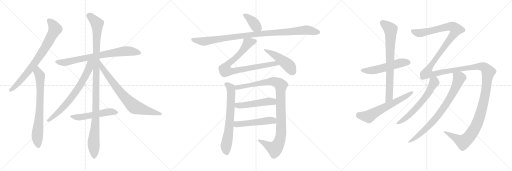
t = 0.00 s
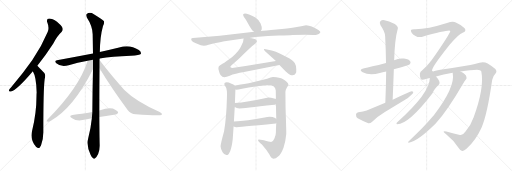
t = 3.65 s
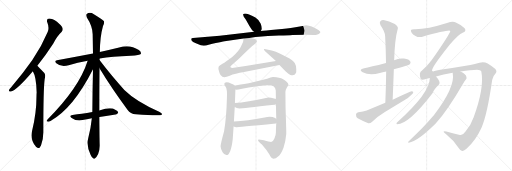
t = 7.29 s
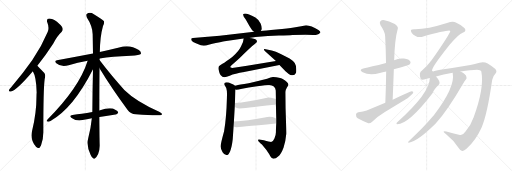
t = 10.93 s
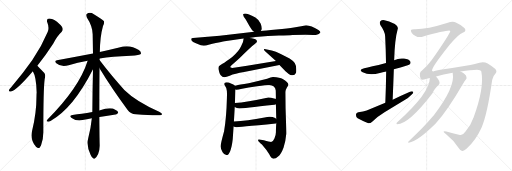
t = 14.58 s
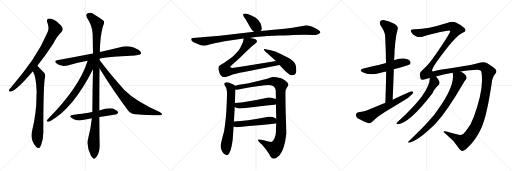
t = 18.22 s

The animated SVG that drew these frames (rendered in a browser with its animation timeline set to each time). Animation: 21 CSS @keyframes rules; one cycle of 18.22 s.

<svg version="1.1" viewBox="0 0 3072 1024" xmlns="http://www.w3.org/2000/svg">
  <g stroke="lightgray" stroke-dasharray="1,1" stroke-width="1" transform="scale(4, 4)">
    <line x1="0" y1="0" x2="256" y2="256"></line>
    <line x1="256" y1="0" x2="0" y2="256"></line>
    <line x1="128" y1="0" x2="128" y2="256"></line>
    <line x1="0" y1="128" x2="256" y2="128"></line>
    <line x1="256" y1="0" x2="512" y2="256"></line>
    <line x1="512" y1="0" x2="256" y2="256"></line>
    <line x1="384" y1="0" x2="384" y2="256"></line>
    <line x1="256" y1="128" x2="512" y2="128"></line>
    <line x1="512" y1="0" x2="768" y2="256"></line>
    <line x1="768" y1="0" x2="512" y2="256"></line>
    <line x1="640" y1="0" x2="640" y2="256"></line>
    <line x1="512" y1="128" x2="768" y2="128"></line>
  </g>
<g transform="scale(1, -1) translate(0, -850)">
   <style type="text/css">
    @keyframes keyframes0 {
      from {
       stroke: black;
       stroke-dashoffset: 773;
       stroke-width: 128;
       }
       72% {
       animation-timing-function: step-end;
       stroke: black;
       stroke-dashoffset: 0;
       stroke-width: 128;
       }
       to {
       stroke: black;
       stroke-width: 1024;
       }
       }
       #make-me-a-hanzi-animation-0 {
         animation: keyframes0 0.879069s both;
         animation-delay: 0.000000s;
         animation-timing-function: linear;
       }
    @keyframes keyframes1 {
      from {
       stroke: black;
       stroke-dashoffset: 732;
       stroke-width: 128;
       }
       70% {
       animation-timing-function: step-end;
       stroke: black;
       stroke-dashoffset: 0;
       stroke-width: 128;
       }
       to {
       stroke: black;
       stroke-width: 1024;
       }
       }
       #make-me-a-hanzi-animation-1 {
         animation: keyframes1 0.845703s both;
         animation-delay: 0.879069s;
         animation-timing-function: linear;
       }
    @keyframes keyframes2 {
      from {
       stroke: black;
       stroke-dashoffset: 762;
       stroke-width: 128;
       }
       71% {
       animation-timing-function: step-end;
       stroke: black;
       stroke-dashoffset: 0;
       stroke-width: 128;
       }
       to {
       stroke: black;
       stroke-width: 1024;
       }
       }
       #make-me-a-hanzi-animation-2 {
         animation: keyframes2 0.870117s both;
         animation-delay: 1.724772s;
         animation-timing-function: linear;
       }
    @keyframes keyframes3 {
      from {
       stroke: black;
       stroke-dashoffset: 1119;
       stroke-width: 128;
       }
       78% {
       animation-timing-function: step-end;
       stroke: black;
       stroke-dashoffset: 0;
       stroke-width: 128;
       }
       to {
       stroke: black;
       stroke-width: 1024;
       }
       }
       #make-me-a-hanzi-animation-3 {
         animation: keyframes3 1.160645s both;
         animation-delay: 2.594889s;
         animation-timing-function: linear;
       }
    @keyframes keyframes4 {
      from {
       stroke: black;
       stroke-dashoffset: 709;
       stroke-width: 128;
       }
       70% {
       animation-timing-function: step-end;
       stroke: black;
       stroke-dashoffset: 0;
       stroke-width: 128;
       }
       to {
       stroke: black;
       stroke-width: 1024;
       }
       }
       #make-me-a-hanzi-animation-4 {
         animation: keyframes4 0.826986s both;
         animation-delay: 3.755534s;
         animation-timing-function: linear;
       }
    @keyframes keyframes5 {
      from {
       stroke: black;
       stroke-dashoffset: 755;
       stroke-width: 128;
       }
       71% {
       animation-timing-function: step-end;
       stroke: black;
       stroke-dashoffset: 0;
       stroke-width: 128;
       }
       to {
       stroke: black;
       stroke-width: 1024;
       }
       }
       #make-me-a-hanzi-animation-5 {
         animation: keyframes5 0.864421s both;
         animation-delay: 4.582520s;
         animation-timing-function: linear;
       }
    @keyframes keyframes6 {
      from {
       stroke: black;
       stroke-dashoffset: 528;
       stroke-width: 128;
       }
       63% {
       animation-timing-function: step-end;
       stroke: black;
       stroke-dashoffset: 0;
       stroke-width: 128;
       }
       to {
       stroke: black;
       stroke-width: 1024;
       }
       }
       #make-me-a-hanzi-animation-6 {
         animation: keyframes6 0.679688s both;
         animation-delay: 5.446941s;
         animation-timing-function: linear;
       }
    @keyframes keyframes7 {
      from {
       stroke: black;
       stroke-dashoffset: 381;
       stroke-width: 128;
       }
       55% {
       animation-timing-function: step-end;
       stroke: black;
       stroke-dashoffset: 0;
       stroke-width: 128;
       }
       to {
       stroke: black;
       stroke-width: 1024;
       }
       }
       #make-me-a-hanzi-animation-7 {
         animation: keyframes7 0.560059s both;
         animation-delay: 6.126629s;
         animation-timing-function: linear;
       }
    @keyframes keyframes8 {
      from {
       stroke: black;
       stroke-dashoffset: 1020;
       stroke-width: 128;
       }
       77% {
       animation-timing-function: step-end;
       stroke: black;
       stroke-dashoffset: 0;
       stroke-width: 128;
       }
       to {
       stroke: black;
       stroke-width: 1024;
       }
       }
       #make-me-a-hanzi-animation-8 {
         animation: keyframes8 1.080078s both;
         animation-delay: 6.686688s;
         animation-timing-function: linear;
       }
    @keyframes keyframes9 {
      from {
       stroke: black;
       stroke-dashoffset: 840;
       stroke-width: 128;
       }
       73% {
       animation-timing-function: step-end;
       stroke: black;
       stroke-dashoffset: 0;
       stroke-width: 128;
       }
       to {
       stroke: black;
       stroke-width: 1024;
       }
       }
       #make-me-a-hanzi-animation-9 {
         animation: keyframes9 0.933594s both;
         animation-delay: 7.766766s;
         animation-timing-function: linear;
       }
    @keyframes keyframes10 {
      from {
       stroke: black;
       stroke-dashoffset: 472;
       stroke-width: 128;
       }
       61% {
       animation-timing-function: step-end;
       stroke: black;
       stroke-dashoffset: 0;
       stroke-width: 128;
       }
       to {
       stroke: black;
       stroke-width: 1024;
       }
       }
       #make-me-a-hanzi-animation-10 {
         animation: keyframes10 0.634115s both;
         animation-delay: 8.700360s;
         animation-timing-function: linear;
       }
    @keyframes keyframes11 {
      from {
       stroke: black;
       stroke-dashoffset: 680;
       stroke-width: 128;
       }
       69% {
       animation-timing-function: step-end;
       stroke: black;
       stroke-dashoffset: 0;
       stroke-width: 128;
       }
       to {
       stroke: black;
       stroke-width: 1024;
       }
       }
       #make-me-a-hanzi-animation-11 {
         animation: keyframes11 0.803385s both;
         animation-delay: 9.334475s;
         animation-timing-function: linear;
       }
    @keyframes keyframes12 {
      from {
       stroke: black;
       stroke-dashoffset: 1032;
       stroke-width: 128;
       }
       77% {
       animation-timing-function: step-end;
       stroke: black;
       stroke-dashoffset: 0;
       stroke-width: 128;
       }
       to {
       stroke: black;
       stroke-width: 1024;
       }
       }
       #make-me-a-hanzi-animation-12 {
         animation: keyframes12 1.089844s both;
         animation-delay: 10.137860s;
         animation-timing-function: linear;
       }
    @keyframes keyframes13 {
      from {
       stroke: black;
       stroke-dashoffset: 503;
       stroke-width: 128;
       }
       62% {
       animation-timing-function: step-end;
       stroke: black;
       stroke-dashoffset: 0;
       stroke-width: 128;
       }
       to {
       stroke: black;
       stroke-width: 1024;
       }
       }
       #make-me-a-hanzi-animation-13 {
         animation: keyframes13 0.659342s both;
         animation-delay: 11.227704s;
         animation-timing-function: linear;
       }
    @keyframes keyframes14 {
      from {
       stroke: black;
       stroke-dashoffset: 501;
       stroke-width: 128;
       }
       62% {
       animation-timing-function: step-end;
       stroke: black;
       stroke-dashoffset: 0;
       stroke-width: 128;
       }
       to {
       stroke: black;
       stroke-width: 1024;
       }
       }
       #make-me-a-hanzi-animation-14 {
         animation: keyframes14 0.657715s both;
         animation-delay: 11.887046s;
         animation-timing-function: linear;
       }
    @keyframes keyframes15 {
      from {
       stroke: black;
       stroke-dashoffset: 537;
       stroke-width: 128;
       }
       64% {
       animation-timing-function: step-end;
       stroke: black;
       stroke-dashoffset: 0;
       stroke-width: 128;
       }
       to {
       stroke: black;
       stroke-width: 1024;
       }
       }
       #make-me-a-hanzi-animation-15 {
         animation: keyframes15 0.687012s both;
         animation-delay: 12.544761s;
         animation-timing-function: linear;
       }
    @keyframes keyframes16 {
      from {
       stroke: black;
       stroke-dashoffset: 757;
       stroke-width: 128;
       }
       71% {
       animation-timing-function: step-end;
       stroke: black;
       stroke-dashoffset: 0;
       stroke-width: 128;
       }
       to {
       stroke: black;
       stroke-width: 1024;
       }
       }
       #make-me-a-hanzi-animation-16 {
         animation: keyframes16 0.866048s both;
         animation-delay: 13.231773s;
         animation-timing-function: linear;
       }
    @keyframes keyframes17 {
      from {
       stroke: black;
       stroke-dashoffset: 616;
       stroke-width: 128;
       }
       67% {
       animation-timing-function: step-end;
       stroke: black;
       stroke-dashoffset: 0;
       stroke-width: 128;
       }
       to {
       stroke: black;
       stroke-width: 1024;
       }
       }
       #make-me-a-hanzi-animation-17 {
         animation: keyframes17 0.751302s both;
         animation-delay: 14.097821s;
         animation-timing-function: linear;
       }
    @keyframes keyframes18 {
      from {
       stroke: black;
       stroke-dashoffset: 1815;
       stroke-width: 128;
       }
       86% {
       animation-timing-function: step-end;
       stroke: black;
       stroke-dashoffset: 0;
       stroke-width: 128;
       }
       to {
       stroke: black;
       stroke-width: 1024;
       }
       }
       #make-me-a-hanzi-animation-18 {
         animation: keyframes18 1.727051s both;
         animation-delay: 14.849123s;
         animation-timing-function: linear;
       }
    @keyframes keyframes19 {
      from {
       stroke: black;
       stroke-dashoffset: 619;
       stroke-width: 128;
       }
       67% {
       animation-timing-function: step-end;
       stroke: black;
       stroke-dashoffset: 0;
       stroke-width: 128;
       }
       to {
       stroke: black;
       stroke-width: 1024;
       }
       }
       #make-me-a-hanzi-animation-19 {
         animation: keyframes19 0.753743s both;
         animation-delay: 16.576174s;
         animation-timing-function: linear;
       }
    @keyframes keyframes20 {
      from {
       stroke: black;
       stroke-dashoffset: 791;
       stroke-width: 128;
       }
       72% {
       animation-timing-function: step-end;
       stroke: black;
       stroke-dashoffset: 0;
       stroke-width: 128;
       }
       to {
       stroke: black;
       stroke-width: 1024;
       }
       }
       #make-me-a-hanzi-animation-20 {
         animation: keyframes20 0.893717s both;
         animation-delay: 17.329917s;
         animation-timing-function: linear;
       }
</style>
<path d="M 224.0 456.5 Q 270.0 513.5 320.0 590.5 Q 345.0 636.5 369.0 658.5 Q 379.0 668.5 375.0 683.5 Q 371.0 696.5 342.0 720.5 Q 314.0 739.5 295.0 739.5 Q 276.0 738.5 284.0 715.5 Q 297.0 684.5 286.0 658.5 Q 249.0 570.5 194.0 490.5 Q 140.0 412.5 67.0 327.5 Q 57.0 317.5 54.0 311.5 Q 51.0 299.5 65.0 302.5 Q 98.0 306.5 197.0 423.5 L 224.0 456.5 Z" fill="lightgray"></path> 
<path d="M 197.0 423.5 Q 218.0 389.5 220.0 295.5 Q 219.0 286.5 219.0 276.5 Q 219.0 170.5 192.0 63.5 Q 180.0 12.5 214.0 -26.5 Q 215.0 -29.5 218.0 -31.5 Q 234.0 -47.5 246.0 -21.5 Q 261.0 18.5 260.0 63.5 Q 260.0 318.5 268.0 375.5 Q 275.0 402.5 266.0 412.5 Q 229.0 452.5 224.0 456.5 C 203.0 477.5 184.0 450.5 197.0 423.5 Z" fill="lightgray"></path> 
<path d="M 598.0 499.5 Q 671.0 512.5 785.0 516.5 Q 839.0 520.5 845.0 527.5 Q 849.0 539.5 833.0 550.5 Q 778.0 587.5 715.0 565.5 Q 666.0 553.5 599.0 538.5 L 558.0 530.5 Q 458.0 511.5 342.0 489.5 Q 323.0 486.5 338.0 471.5 Q 366.0 446.5 412.0 459.5 Q 464.0 477.5 526.0 486.5 L 598.0 499.5 Z" fill="lightgray"></path> 
<path d="M 596.0 188.5 Q 596.0 291.5 597.0 441.5 L 597.0 490.5 Q 597.0 494.5 598.0 499.5 L 599.0 538.5 Q 600.0 631.5 618.0 695.5 Q 627.0 710.5 624.0 723.5 Q 617.0 732.5 563.0 765.5 Q 539.0 781.5 520.0 766.5 Q 514.0 762.5 521.0 746.5 Q 555.0 695.5 556.0 645.5 Q 557.0 591.5 558.0 530.5 L 558.0 435.5 Q 555.0 314.5 554.0 178.5 L 551.0 141.5 Q 545.0 80.5 529.0 20.5 Q 517.0 -21.5 544.0 -78.5 Q 551.0 -94.5 559.0 -98.5 Q 565.0 -105.5 572.0 -96.5 Q 579.0 -92.5 589.0 -72.5 Q 599.0 -47.5 598.0 -17.5 Q 597.0 10.5 596.0 149.5 L 596.0 188.5 Z" fill="lightgray"></path> 
<path d="M 526.0 486.5 Q 475.0 324.5 285.0 134.5 Q 275.0 121.5 284.0 121.5 Q 293.0 118.5 303.0 125.5 Q 439.0 200.5 558.0 435.5 C 594.0 506.5 540.0 529.5 526.0 486.5 Z" fill="lightgray"></path> 
<path d="M 597.0 441.5 Q 670.0 320.5 766.0 191.5 Q 782.0 167.5 815.0 165.5 Q 924.0 156.5 960.0 159.5 Q 970.0 160.5 972.0 165.5 Q 973.0 171.5 958.0 179.5 Q 816.0 242.5 746.0 311.5 Q 674.0 389.5 597.0 490.5 C 579.0 514.5 581.0 467.5 597.0 441.5 Z" fill="lightgray"></path> 
<path d="M 596.0 149.5 Q 609.0 152.5 693.0 164.5 Q 702.0 163.5 709.0 174.5 Q 710.0 184.5 691.0 192.5 Q 666.0 211.5 596.0 188.5 L 554.0 178.5 Q 521.0 172.5 491.0 168.5 Q 464.0 165.5 435.0 161.5 Q 411.0 157.5 430.0 143.5 Q 460.0 122.5 495.0 130.5 Q 520.0 136.5 551.0 141.5 L 596.0 149.5 Z" fill="lightgray"></path> 
<path d="M 1564.5 664.5 Q 1567.5 668.5 1570.5 675.5 Q 1572.5 688.5 1563.5 709.5 Q 1555.5 730.5 1532.5 745.5 Q 1472.5 777.5 1460.5 766.5 Q 1453.5 759.5 1474.5 733.5 L 1497.5 693.5 Q 1506.5 678.5 1514.5 668.5 L 1524.5 660.5 C 1547.5 641.5 1549.5 640.5 1564.5 664.5 Z" fill="lightgray"></path> 
<path d="M 1495.5 622.5 L 1533.5 628.5 L 1607.5 634.5 L 1673.5 637.5 Q 1733.5 639.5 1754.5 641.5 L 1834.5 642.5 L 1879.5 640.5 Q 1897.5 640.5 1904.5 643.5 Q 1912.5 645.5 1921.5 654.5 Q 1925.5 659.5 1910.5 670.5 Q 1893.5 681.5 1870.5 691.5 Q 1853.5 696.5 1836.5 699.5 L 1807.5 693.5 L 1763.5 686.5 Q 1730.5 680.5 1658.5 674.5 Q 1587.5 668.5 1564.5 664.5 L 1524.5 660.5 L 1318.5 636.5 L 1157.5 622.5 Q 1149.5 622.5 1147.5 618.5 Q 1146.5 611.5 1150.5 606.5 Q 1154.5 600.5 1175.5 591.5 L 1204.5 579.5 Q 1226.5 573.5 1251.5 582.5 Q 1348.5 604.5 1357.5 604.5 L 1461.5 620.5 L 1495.5 622.5 Z" fill="lightgray"></path> 
<path d="M 1513.5 574.5 Q 1529.5 586.5 1535.5 592.5 Q 1546.5 598.5 1538.5 610.5 Q 1529.5 620.5 1495.5 622.5 C 1465.5 625.5 1462.5 626.5 1461.5 620.5 Q 1462.5 600.5 1446.5 573.5 Q 1433.5 543.5 1393.5 509.5 Q 1355.5 480.5 1334.5 468.5 Q 1314.5 456.5 1312.5 451.5 Q 1310.5 446.5 1310.5 436.5 L 1317.5 411.5 Q 1322.5 396.5 1334.5 390.5 Q 1347.5 383.5 1378.5 396.5 Q 1409.5 409.5 1464.5 418.5 L 1676.5 461.5 C 1705.5 467.5 1685.5 490.5 1655.5 485.5 L 1482.5 456.5 L 1413.5 446.5 Q 1391.5 441.5 1385.5 445.5 Q 1381.5 446.5 1382.5 451.5 Q 1384.5 455.5 1411.5 478.5 Q 1438.5 501.5 1465.5 529.5 Q 1493.5 556.5 1513.5 574.5 Z" fill="lightgray"></path> 
<path d="M 1676.5 461.5 L 1714.5 421.5 Q 1730.5 406.5 1742.5 401.5 Q 1766.5 393.5 1775.5 412.5 Q 1778.5 418.5 1777.5 437.5 Q 1777.5 456.5 1768.5 472.5 Q 1761.5 485.5 1737.5 500.5 L 1684.5 527.5 Q 1653.5 543.5 1630.5 548.5 L 1601.5 554.5 Q 1584.5 558.5 1583.5 555.5 Q 1582.5 551.5 1590.5 543.5 L 1655.5 485.5 L 1676.5 461.5 Z" fill="lightgray"></path> 
<path d="M 1410.5 336.5 Q 1401.5 346.5 1385.5 350.5 Q 1373.5 357.5 1359.5 357.5 Q 1345.5 356.5 1345.5 346.5 Q 1347.5 338.5 1352.5 332.5 Q 1364.5 318.5 1361.5 262.5 Q 1358.5 142.5 1344.5 63.5 Q 1323.5 -12.5 1323.5 -28.5 Q 1324.5 -44.5 1335.5 -62.5 Q 1347.5 -80.5 1359.5 -79.5 Q 1371.5 -79.5 1381.5 -54.5 Q 1391.5 -29.5 1396.5 16.5 L 1401.5 92.5 L 1403.5 122.5 L 1408.5 208.5 L 1409.5 233.5 L 1412.5 313.5 C 1413.5 334.5 1413.5 334.5 1410.5 336.5 Z" fill="lightgray"></path> 
<path d="M 1713.5 199.5 L 1712.5 298.5 Q 1712.5 310.5 1721.5 325.5 Q 1730.5 340.5 1730.5 344.5 Q 1728.5 357.5 1696.5 376.5 Q 1679.5 386.5 1639.5 388.5 Q 1628.5 389.5 1602.5 378.5 Q 1513.5 354.5 1465.5 347.5 Q 1417.5 339.5 1410.5 336.5 C 1381.5 329.5 1382.5 311.5 1412.5 313.5 Q 1418.5 310.5 1452.5 318.5 Q 1487.5 325.5 1542.5 333.5 Q 1598.5 340.5 1614.5 340.5 Q 1651.5 338.5 1654.5 307.5 L 1655.5 256.5 L 1655.5 225.5 L 1657.5 137.5 L 1657.5 113.5 Q 1655.5 74.5 1655.5 57.5 Q 1655.5 39.5 1646.5 19.5 Q 1638.5 -0.5 1626.5 -0.5 Q 1615.5 -0.5 1583.5 9.5 L 1553.5 14.5 Q 1548.5 15.5 1548.5 8.5 Q 1550.5 2.5 1571.5 -16.5 Q 1599.5 -48.5 1615.5 -74.5 Q 1626.5 -99.5 1640.5 -101.5 Q 1655.5 -101.5 1668.5 -87.5 Q 1686.5 -74.5 1701.5 -33.5 Q 1714.5 6.5 1717.5 46.5 Q 1718.5 49.5 1713.5 199.5 Z" fill="lightgray"></path> 
<path d="M 1408.5 208.5 Q 1419.5 200.5 1436.5 200.5 Q 1453.5 200.5 1646.5 222.5 Q 1654.5 223.5 1655.5 225.5 C 1683.5 236.5 1683.5 246.5 1655.5 256.5 L 1653.5 258.5 L 1650.5 258.5 Q 1622.5 266.5 1610.5 266.5 Q 1478.5 237.5 1409.5 233.5 C 1379.5 231.5 1382.5 223.5 1408.5 208.5 Z" fill="lightgray"></path> 
<path d="M 1401.5 92.5 Q 1411.5 87.5 1416.5 87.5 Q 1421.5 87.5 1654.5 110.5 Q 1655.5 110.5 1657.5 113.5 C 1677.5 123.5 1677.5 123.5 1657.5 137.5 Q 1655.5 141.5 1635.5 148.5 Q 1616.5 154.5 1587.5 146.5 Q 1481.5 125.5 1403.5 122.5 C 1373.5 121.5 1374.5 104.5 1401.5 92.5 Z" fill="lightgray"></path> 
<path d="M 2363.0 435.5 Q 2453.0 460.5 2459.0 465.5 Q 2466.0 474.5 2462.0 482.5 Q 2455.0 494.5 2424.0 499.5 Q 2393.0 503.5 2365.0 489.5 L 2316.0 472.5 Q 2220.0 447.5 2185.0 441.5 Q 2148.0 432.5 2176.0 417.5 Q 2218.0 396.5 2279.0 413.5 Q 2295.0 419.5 2317.0 422.5 L 2363.0 435.5 Z" fill="lightgray"></path> 
<path d="M 2356.0 252.5 Q 2360.0 346.5 2363.0 435.5 L 2365.0 489.5 Q 2368.0 612.5 2387.0 679.5 Q 2390.0 691.5 2369.0 706.5 Q 2332.0 725.5 2307.0 729.5 Q 2291.0 732.5 2282.0 723.5 Q 2275.0 716.5 2283.0 699.5 Q 2311.0 659.5 2311.0 632.5 Q 2315.0 556.5 2316.0 472.5 L 2317.0 422.5 Q 2316.0 332.5 2312.0 234.5 C 2311.0 204.5 2355.0 222.5 2356.0 252.5 Z" fill="lightgray"></path> 
<path d="M 2312.0 234.5 L 2200.0 188.5 Q 2181.0 181.5 2150.0 177.5 Q 2137.0 174.5 2136.0 163.5 Q 2135.0 148.5 2146.0 141.5 Q 2173.0 126.5 2210.0 111.5 Q 2222.0 110.5 2233.0 120.5 Q 2267.0 153.5 2307.0 177.5 L 2428.0 250.5 Q 2452.0 263.5 2467.0 280.5 Q 2480.0 290.5 2480.0 299.5 Q 2473.0 305.5 2460.0 300.5 Q 2409.0 278.5 2356.0 252.5 L 2312.0 234.5 Z" fill="lightgray"></path> 
<path d="M 2793.0 61.5 Q 2777.0 37.5 2760.0 41.5 Q 2726.0 48.5 2678.0 61.5 Q 2662.0 64.5 2661.0 60.5 Q 2662.0 56.5 2680.0 42.5 Q 2723.0 8.5 2752.0 -36.5 Q 2762.0 -52.5 2773.0 -55.5 Q 2780.0 -56.5 2799.0 -41.5 Q 2854.0 7.5 2889.0 84.5 Q 2923.0 160.5 2953.0 370.5 Q 2959.0 397.5 2972.0 408.5 Q 2985.0 420.5 2972.0 436.5 Q 2956.0 451.5 2926.0 469.5 Q 2904.0 482.5 2877.0 474.5 Q 2849.0 467.5 2822.0 461.5 L 2713.0 442.5 Q 2623.0 429.5 2607.0 425.5 Q 2597.0 418.5 2592.0 428.5 Q 2593.0 450.5 2699.0 583.5 Q 2753.0 647.5 2776.0 654.5 Q 2792.0 661.5 2792.0 668.5 Q 2793.0 677.5 2786.0 682.5 Q 2764.0 704.5 2735.0 716.5 Q 2716.0 726.5 2682.0 712.5 Q 2559.0 673.5 2485.0 675.5 Q 2469.0 675.5 2466.0 670.5 Q 2463.0 664.5 2469.0 656.5 Q 2476.0 644.5 2493.0 635.5 Q 2509.0 625.5 2530.0 629.5 Q 2698.0 675.5 2702.0 665.5 Q 2699.0 646.5 2586.0 484.5 Q 2583.0 483.5 2582.0 480.5 Q 2561.0 452.5 2532.0 427.5 Q 2511.0 415.5 2524.0 378.5 Q 2527.0 368.5 2556.0 376.5 Q 2566.0 380.5 2579.0 382.5 L 2616.0 392.5 Q 2658.0 404.5 2716.0 414.5 L 2763.0 421.5 Q 2827.0 431.5 2862.0 432.5 Q 2884.0 432.5 2888.0 421.5 Q 2907.0 322.5 2841.0 144.5 Q 2838.0 141.5 2838.0 138.5 Q 2825.0 98.5 2793.0 61.5 Z" fill="lightgray"></path> 
<path d="M 2579.0 382.5 Q 2579.0 292.5 2385.0 118.5 Q 2379.0 115.5 2379.0 109.5 Q 2378.0 105.5 2383.0 105.5 Q 2452.0 105.5 2595.0 291.5 Q 2602.0 312.5 2634.0 343.5 Q 2641.0 352.5 2635.0 364.5 Q 2626.0 382.5 2616.0 392.5 C 2597.0 415.5 2581.0 412.5 2579.0 382.5 Z" fill="lightgray"></path> 
<path d="M 2716.0 414.5 Q 2734.0 329.5 2602.0 158.5 Q 2596.0 152.5 2591.0 145.5 Q 2551.0 96.5 2451.0 1.5 Q 2444.0 -2.5 2453.0 -5.5 Q 2505.0 1.5 2614.0 109.5 Q 2689.0 194.5 2779.0 350.5 Q 2788.0 366.5 2794.0 372.5 Q 2801.0 378.5 2799.0 387.5 Q 2796.0 406.5 2763.0 421.5 C 2737.0 435.5 2712.0 444.5 2716.0 414.5 Z" fill="lightgray"></path> 
      <clipPath id="make-me-a-hanzi-clip-0">
      <path d="M 224.0 456.5 Q 270.0 513.5 320.0 590.5 Q 345.0 636.5 369.0 658.5 Q 379.0 668.5 375.0 683.5 Q 371.0 696.5 342.0 720.5 Q 314.0 739.5 295.0 739.5 Q 276.0 738.5 284.0 715.5 Q 297.0 684.5 286.0 658.5 Q 249.0 570.5 194.0 490.5 Q 140.0 412.5 67.0 327.5 Q 57.0 317.5 54.0 311.5 Q 51.0 299.5 65.0 302.5 Q 98.0 306.5 197.0 423.5 L 224.0 456.5 Z" fill="lightgray"></path>
      </clipPath>
      <path clip-path="url(#make-me-a-hanzi-clip-0)" d="M 295.0 725.5 L 312.0 710.5 L 330.0 675.5 L 292.0 599.5 L 175.0 426.5 L 100.0 341.5 L 63.0 310.5 " fill="none" id="make-me-a-hanzi-animation-0" stroke-dasharray="645 1290" stroke-linecap="round"></path>

      <clipPath id="make-me-a-hanzi-clip-1">
      <path d="M 197.0 423.5 Q 218.0 389.5 220.0 295.5 Q 219.0 286.5 219.0 276.5 Q 219.0 170.5 192.0 63.5 Q 180.0 12.5 214.0 -26.5 Q 215.0 -29.5 218.0 -31.5 Q 234.0 -47.5 246.0 -21.5 Q 261.0 18.5 260.0 63.5 Q 260.0 318.5 268.0 375.5 Q 275.0 402.5 266.0 412.5 Q 229.0 452.5 224.0 456.5 C 203.0 477.5 184.0 450.5 197.0 423.5 Z" fill="lightgray"></path>
      </clipPath>
      <path clip-path="url(#make-me-a-hanzi-clip-1)" d="M 222.0 449.5 L 226.0 419.5 L 241.0 388.5 L 241.0 244.5 L 224.0 38.5 L 230.0 -21.5 " fill="none" id="make-me-a-hanzi-animation-1" stroke-dasharray="604 1208" stroke-linecap="round"></path>

      <clipPath id="make-me-a-hanzi-clip-2">
      <path d="M 598.0 499.5 Q 671.0 512.5 785.0 516.5 Q 839.0 520.5 845.0 527.5 Q 849.0 539.5 833.0 550.5 Q 778.0 587.5 715.0 565.5 Q 666.0 553.5 599.0 538.5 L 558.0 530.5 Q 458.0 511.5 342.0 489.5 Q 323.0 486.5 338.0 471.5 Q 366.0 446.5 412.0 459.5 Q 464.0 477.5 526.0 486.5 L 598.0 499.5 Z" fill="lightgray"></path>
      </clipPath>
      <path clip-path="url(#make-me-a-hanzi-clip-2)" d="M 340.0 480.5 L 399.0 477.5 L 510.0 503.5 L 730.0 542.5 L 790.0 543.5 L 838.0 532.5 " fill="none" id="make-me-a-hanzi-animation-2" stroke-dasharray="634 1268" stroke-linecap="round"></path>

      <clipPath id="make-me-a-hanzi-clip-3">
      <path d="M 596.0 188.5 Q 596.0 291.5 597.0 441.5 L 597.0 490.5 Q 597.0 494.5 598.0 499.5 L 599.0 538.5 Q 600.0 631.5 618.0 695.5 Q 627.0 710.5 624.0 723.5 Q 617.0 732.5 563.0 765.5 Q 539.0 781.5 520.0 766.5 Q 514.0 762.5 521.0 746.5 Q 555.0 695.5 556.0 645.5 Q 557.0 591.5 558.0 530.5 L 558.0 435.5 Q 555.0 314.5 554.0 178.5 L 551.0 141.5 Q 545.0 80.5 529.0 20.5 Q 517.0 -21.5 544.0 -78.5 Q 551.0 -94.5 559.0 -98.5 Q 565.0 -105.5 572.0 -96.5 Q 579.0 -92.5 589.0 -72.5 Q 599.0 -47.5 598.0 -17.5 Q 597.0 10.5 596.0 149.5 L 596.0 188.5 Z" fill="lightgray"></path>
      </clipPath>
      <path clip-path="url(#make-me-a-hanzi-clip-3)" d="M 533.0 757.5 L 573.0 720.5 L 583.0 697.5 L 575.0 137.5 L 561.0 -1.5 L 564.0 -85.5 " fill="none" id="make-me-a-hanzi-animation-3" stroke-dasharray="991 1982" stroke-linecap="round"></path>

      <clipPath id="make-me-a-hanzi-clip-4">
      <path d="M 526.0 486.5 Q 475.0 324.5 285.0 134.5 Q 275.0 121.5 284.0 121.5 Q 293.0 118.5 303.0 125.5 Q 439.0 200.5 558.0 435.5 C 594.0 506.5 540.0 529.5 526.0 486.5 Z" fill="lightgray"></path>
      </clipPath>
      <path clip-path="url(#make-me-a-hanzi-clip-4)" d="M 554.0 485.5 L 540.0 470.5 L 535.0 442.5 L 517.0 401.5 L 443.0 283.5 L 350.0 176.5 L 289.0 127.5 " fill="none" id="make-me-a-hanzi-animation-4" stroke-dasharray="581 1162" stroke-linecap="round"></path>

      <clipPath id="make-me-a-hanzi-clip-5">
      <path d="M 597.0 441.5 Q 670.0 320.5 766.0 191.5 Q 782.0 167.5 815.0 165.5 Q 924.0 156.5 960.0 159.5 Q 970.0 160.5 972.0 165.5 Q 973.0 171.5 958.0 179.5 Q 816.0 242.5 746.0 311.5 Q 674.0 389.5 597.0 490.5 C 579.0 514.5 581.0 467.5 597.0 441.5 Z" fill="lightgray"></path>
      </clipPath>
      <path clip-path="url(#make-me-a-hanzi-clip-5)" d="M 602.0 472.5 L 613.0 442.5 L 695.0 331.5 L 746.0 269.5 L 808.0 209.5 L 964.0 165.5 " fill="none" id="make-me-a-hanzi-animation-5" stroke-dasharray="627 1254" stroke-linecap="round"></path>

      <clipPath id="make-me-a-hanzi-clip-6">
      <path d="M 596.0 149.5 Q 609.0 152.5 693.0 164.5 Q 702.0 163.5 709.0 174.5 Q 710.0 184.5 691.0 192.5 Q 666.0 211.5 596.0 188.5 L 554.0 178.5 Q 521.0 172.5 491.0 168.5 Q 464.0 165.5 435.0 161.5 Q 411.0 157.5 430.0 143.5 Q 460.0 122.5 495.0 130.5 Q 520.0 136.5 551.0 141.5 L 596.0 149.5 Z" fill="lightgray"></path>
      </clipPath>
      <path clip-path="url(#make-me-a-hanzi-clip-6)" d="M 431.0 152.5 L 465.0 146.5 L 648.0 180.5 L 699.0 176.5 " fill="none" id="make-me-a-hanzi-animation-6" stroke-dasharray="400 800" stroke-linecap="round"></path>

      <clipPath id="make-me-a-hanzi-clip-7">
      <path d="M 1564.5 664.5 Q 1567.5 668.5 1570.5 675.5 Q 1572.5 688.5 1563.5 709.5 Q 1555.5 730.5 1532.5 745.5 Q 1472.5 777.5 1460.5 766.5 Q 1453.5 759.5 1474.5 733.5 L 1497.5 693.5 Q 1506.5 678.5 1514.5 668.5 L 1524.5 660.5 C 1547.5 641.5 1549.5 640.5 1564.5 664.5 Z" fill="lightgray"></path>
      </clipPath>
      <path clip-path="url(#make-me-a-hanzi-clip-7)" d="M 1466.5 761.5 L 1510.5 727.5 L 1556.5 675.5 " fill="none" id="make-me-a-hanzi-animation-7" stroke-dasharray="253 506" stroke-linecap="round"></path>

      <clipPath id="make-me-a-hanzi-clip-8">
      <path d="M 1495.5 622.5 L 1533.5 628.5 L 1607.5 634.5 L 1673.5 637.5 Q 1733.5 639.5 1754.5 641.5 L 1834.5 642.5 L 1879.5 640.5 Q 1897.5 640.5 1904.5 643.5 Q 1912.5 645.5 1921.5 654.5 Q 1925.5 659.5 1910.5 670.5 Q 1893.5 681.5 1870.5 691.5 Q 1853.5 696.5 1836.5 699.5 L 1807.5 693.5 L 1763.5 686.5 Q 1730.5 680.5 1658.5 674.5 Q 1587.5 668.5 1564.5 664.5 L 1524.5 660.5 L 1318.5 636.5 L 1157.5 622.5 Q 1149.5 622.5 1147.5 618.5 Q 1146.5 611.5 1150.5 606.5 Q 1154.5 600.5 1175.5 591.5 L 1204.5 579.5 Q 1226.5 573.5 1251.5 582.5 Q 1348.5 604.5 1357.5 604.5 L 1461.5 620.5 L 1495.5 622.5 Z" fill="lightgray"></path>
      </clipPath>
      <path clip-path="url(#make-me-a-hanzi-clip-8)" d="M 1155.5 614.5 L 1172.5 607.5 L 1237.5 603.5 L 1470.5 638.5 L 1834.5 671.5 L 1912.5 656.5 " fill="none" id="make-me-a-hanzi-animation-8" stroke-dasharray="892 1784" stroke-linecap="round"></path>

      <clipPath id="make-me-a-hanzi-clip-9">
      <path d="M 1513.5 574.5 Q 1529.5 586.5 1535.5 592.5 Q 1546.5 598.5 1538.5 610.5 Q 1529.5 620.5 1495.5 622.5 C 1465.5 625.5 1462.5 626.5 1461.5 620.5 Q 1462.5 600.5 1446.5 573.5 Q 1433.5 543.5 1393.5 509.5 Q 1355.5 480.5 1334.5 468.5 Q 1314.5 456.5 1312.5 451.5 Q 1310.5 446.5 1310.5 436.5 L 1317.5 411.5 Q 1322.5 396.5 1334.5 390.5 Q 1347.5 383.5 1378.5 396.5 Q 1409.5 409.5 1464.5 418.5 L 1676.5 461.5 C 1705.5 467.5 1685.5 490.5 1655.5 485.5 L 1482.5 456.5 L 1413.5 446.5 Q 1391.5 441.5 1385.5 445.5 Q 1381.5 446.5 1382.5 451.5 Q 1384.5 455.5 1411.5 478.5 Q 1438.5 501.5 1465.5 529.5 Q 1493.5 556.5 1513.5 574.5 Z" fill="lightgray"></path>
      </clipPath>
      <path clip-path="url(#make-me-a-hanzi-clip-9)" d="M 1531.5 602.5 L 1487.5 591.5 L 1436.5 525.5 L 1360.5 458.5 L 1351.5 427.5 L 1375.5 421.5 L 1649.5 470.5 L 1667.5 464.5 " fill="none" id="make-me-a-hanzi-animation-9" stroke-dasharray="712 1424" stroke-linecap="round"></path>

      <clipPath id="make-me-a-hanzi-clip-10">
      <path d="M 1676.5 461.5 L 1714.5 421.5 Q 1730.5 406.5 1742.5 401.5 Q 1766.5 393.5 1775.5 412.5 Q 1778.5 418.5 1777.5 437.5 Q 1777.5 456.5 1768.5 472.5 Q 1761.5 485.5 1737.5 500.5 L 1684.5 527.5 Q 1653.5 543.5 1630.5 548.5 L 1601.5 554.5 Q 1584.5 558.5 1583.5 555.5 Q 1582.5 551.5 1590.5 543.5 L 1655.5 485.5 L 1676.5 461.5 Z" fill="lightgray"></path>
      </clipPath>
      <path clip-path="url(#make-me-a-hanzi-clip-10)" d="M 1587.5 549.5 L 1632.5 530.5 L 1690.5 491.5 L 1731.5 458.5 L 1755.5 420.5 " fill="none" id="make-me-a-hanzi-animation-10" stroke-dasharray="344 688" stroke-linecap="round"></path>

      <clipPath id="make-me-a-hanzi-clip-11">
      <path d="M 1410.5 336.5 Q 1401.5 346.5 1385.5 350.5 Q 1373.5 357.5 1359.5 357.5 Q 1345.5 356.5 1345.5 346.5 Q 1347.5 338.5 1352.5 332.5 Q 1364.5 318.5 1361.5 262.5 Q 1358.5 142.5 1344.5 63.5 Q 1323.5 -12.5 1323.5 -28.5 Q 1324.5 -44.5 1335.5 -62.5 Q 1347.5 -80.5 1359.5 -79.5 Q 1371.5 -79.5 1381.5 -54.5 Q 1391.5 -29.5 1396.5 16.5 L 1401.5 92.5 L 1403.5 122.5 L 1408.5 208.5 L 1409.5 233.5 L 1412.5 313.5 C 1413.5 334.5 1413.5 334.5 1410.5 336.5 Z" fill="lightgray"></path>
      </clipPath>
      <path clip-path="url(#make-me-a-hanzi-clip-11)" d="M 1357.5 345.5 L 1384.5 322.5 L 1387.5 281.5 L 1375.5 86.5 L 1355.5 -35.5 L 1358.5 -63.5 " fill="none" id="make-me-a-hanzi-animation-11" stroke-dasharray="552 1104" stroke-linecap="round"></path>

      <clipPath id="make-me-a-hanzi-clip-12">
      <path d="M 1713.5 199.5 L 1712.5 298.5 Q 1712.5 310.5 1721.5 325.5 Q 1730.5 340.5 1730.5 344.5 Q 1728.5 357.5 1696.5 376.5 Q 1679.5 386.5 1639.5 388.5 Q 1628.5 389.5 1602.5 378.5 Q 1513.5 354.5 1465.5 347.5 Q 1417.5 339.5 1410.5 336.5 C 1381.5 329.5 1382.5 311.5 1412.5 313.5 Q 1418.5 310.5 1452.5 318.5 Q 1487.5 325.5 1542.5 333.5 Q 1598.5 340.5 1614.5 340.5 Q 1651.5 338.5 1654.5 307.5 L 1655.5 256.5 L 1655.5 225.5 L 1657.5 137.5 L 1657.5 113.5 Q 1655.5 74.5 1655.5 57.5 Q 1655.5 39.5 1646.5 19.5 Q 1638.5 -0.5 1626.5 -0.5 Q 1615.5 -0.5 1583.5 9.5 L 1553.5 14.5 Q 1548.5 15.5 1548.5 8.5 Q 1550.5 2.5 1571.5 -16.5 Q 1599.5 -48.5 1615.5 -74.5 Q 1626.5 -99.5 1640.5 -101.5 Q 1655.5 -101.5 1668.5 -87.5 Q 1686.5 -74.5 1701.5 -33.5 Q 1714.5 6.5 1717.5 46.5 Q 1718.5 49.5 1713.5 199.5 Z" fill="lightgray"></path>
      </clipPath>
      <path clip-path="url(#make-me-a-hanzi-clip-12)" d="M 1416.5 319.5 L 1456.5 334.5 L 1617.5 362.5 L 1661.5 356.5 L 1685.5 339.5 L 1686.5 42.5 L 1678.5 7.5 L 1661.5 -28.5 L 1648.5 -40.5 L 1554.5 8.5 " fill="none" id="make-me-a-hanzi-animation-12" stroke-dasharray="904 1808" stroke-linecap="round"></path>

      <clipPath id="make-me-a-hanzi-clip-13">
      <path d="M 1408.5 208.5 Q 1419.5 200.5 1436.5 200.5 Q 1453.5 200.5 1646.5 222.5 Q 1654.5 223.5 1655.5 225.5 C 1683.5 236.5 1683.5 246.5 1655.5 256.5 L 1653.5 258.5 L 1650.5 258.5 Q 1622.5 266.5 1610.5 266.5 Q 1478.5 237.5 1409.5 233.5 C 1379.5 231.5 1382.5 223.5 1408.5 208.5 Z" fill="lightgray"></path>
      </clipPath>
      <path clip-path="url(#make-me-a-hanzi-clip-13)" d="M 1415.5 227.5 L 1430.5 217.5 L 1613.5 242.5 L 1631.5 239.5 L 1652.5 255.5 " fill="none" id="make-me-a-hanzi-animation-13" stroke-dasharray="375 750" stroke-linecap="round"></path>

      <clipPath id="make-me-a-hanzi-clip-14">
      <path d="M 1401.5 92.5 Q 1411.5 87.5 1416.5 87.5 Q 1421.5 87.5 1654.5 110.5 Q 1655.5 110.5 1657.5 113.5 C 1677.5 123.5 1677.5 123.5 1657.5 137.5 Q 1655.5 141.5 1635.5 148.5 Q 1616.5 154.5 1587.5 146.5 Q 1481.5 125.5 1403.5 122.5 C 1373.5 121.5 1374.5 104.5 1401.5 92.5 Z" fill="lightgray"></path>
      </clipPath>
      <path clip-path="url(#make-me-a-hanzi-clip-14)" d="M 1410.5 114.5 L 1420.5 105.5 L 1477.5 109.5 L 1618.5 129.5 L 1648.5 119.5 " fill="none" id="make-me-a-hanzi-animation-14" stroke-dasharray="373 746" stroke-linecap="round"></path>

      <clipPath id="make-me-a-hanzi-clip-15">
      <path d="M 2363.0 435.5 Q 2453.0 460.5 2459.0 465.5 Q 2466.0 474.5 2462.0 482.5 Q 2455.0 494.5 2424.0 499.5 Q 2393.0 503.5 2365.0 489.5 L 2316.0 472.5 Q 2220.0 447.5 2185.0 441.5 Q 2148.0 432.5 2176.0 417.5 Q 2218.0 396.5 2279.0 413.5 Q 2295.0 419.5 2317.0 422.5 L 2363.0 435.5 Z" fill="lightgray"></path>
      </clipPath>
      <path clip-path="url(#make-me-a-hanzi-clip-15)" d="M 2177.0 430.5 L 2250.0 430.5 L 2404.0 474.5 L 2452.0 474.5 " fill="none" id="make-me-a-hanzi-animation-15" stroke-dasharray="409 818" stroke-linecap="round"></path>

      <clipPath id="make-me-a-hanzi-clip-16">
      <path d="M 2356.0 252.5 Q 2360.0 346.5 2363.0 435.5 L 2365.0 489.5 Q 2368.0 612.5 2387.0 679.5 Q 2390.0 691.5 2369.0 706.5 Q 2332.0 725.5 2307.0 729.5 Q 2291.0 732.5 2282.0 723.5 Q 2275.0 716.5 2283.0 699.5 Q 2311.0 659.5 2311.0 632.5 Q 2315.0 556.5 2316.0 472.5 L 2317.0 422.5 Q 2316.0 332.5 2312.0 234.5 C 2311.0 204.5 2355.0 222.5 2356.0 252.5 Z" fill="lightgray"></path>
      </clipPath>
      <path clip-path="url(#make-me-a-hanzi-clip-16)" d="M 2294.0 713.5 L 2334.0 684.5 L 2344.0 670.5 L 2335.0 267.5 L 2317.0 242.5 " fill="none" id="make-me-a-hanzi-animation-16" stroke-dasharray="629 1258" stroke-linecap="round"></path>

      <clipPath id="make-me-a-hanzi-clip-17">
      <path d="M 2312.0 234.5 L 2200.0 188.5 Q 2181.0 181.5 2150.0 177.5 Q 2137.0 174.5 2136.0 163.5 Q 2135.0 148.5 2146.0 141.5 Q 2173.0 126.5 2210.0 111.5 Q 2222.0 110.5 2233.0 120.5 Q 2267.0 153.5 2307.0 177.5 L 2428.0 250.5 Q 2452.0 263.5 2467.0 280.5 Q 2480.0 290.5 2480.0 299.5 Q 2473.0 305.5 2460.0 300.5 Q 2409.0 278.5 2356.0 252.5 L 2312.0 234.5 Z" fill="lightgray"></path>
      </clipPath>
      <path clip-path="url(#make-me-a-hanzi-clip-17)" d="M 2152.0 162.5 L 2212.0 152.5 L 2474.0 296.5 " fill="none" id="make-me-a-hanzi-animation-17" stroke-dasharray="488 976" stroke-linecap="round"></path>

      <clipPath id="make-me-a-hanzi-clip-18">
      <path d="M 2793.0 61.5 Q 2777.0 37.5 2760.0 41.5 Q 2726.0 48.5 2678.0 61.5 Q 2662.0 64.5 2661.0 60.5 Q 2662.0 56.5 2680.0 42.5 Q 2723.0 8.5 2752.0 -36.5 Q 2762.0 -52.5 2773.0 -55.5 Q 2780.0 -56.5 2799.0 -41.5 Q 2854.0 7.5 2889.0 84.5 Q 2923.0 160.5 2953.0 370.5 Q 2959.0 397.5 2972.0 408.5 Q 2985.0 420.5 2972.0 436.5 Q 2956.0 451.5 2926.0 469.5 Q 2904.0 482.5 2877.0 474.5 Q 2849.0 467.5 2822.0 461.5 L 2713.0 442.5 Q 2623.0 429.5 2607.0 425.5 Q 2597.0 418.5 2592.0 428.5 Q 2593.0 450.5 2699.0 583.5 Q 2753.0 647.5 2776.0 654.5 Q 2792.0 661.5 2792.0 668.5 Q 2793.0 677.5 2786.0 682.5 Q 2764.0 704.5 2735.0 716.5 Q 2716.0 726.5 2682.0 712.5 Q 2559.0 673.5 2485.0 675.5 Q 2469.0 675.5 2466.0 670.5 Q 2463.0 664.5 2469.0 656.5 Q 2476.0 644.5 2493.0 635.5 Q 2509.0 625.5 2530.0 629.5 Q 2698.0 675.5 2702.0 665.5 Q 2699.0 646.5 2586.0 484.5 Q 2583.0 483.5 2582.0 480.5 Q 2561.0 452.5 2532.0 427.5 Q 2511.0 415.5 2524.0 378.5 Q 2527.0 368.5 2556.0 376.5 Q 2566.0 380.5 2579.0 382.5 L 2616.0 392.5 Q 2658.0 404.5 2716.0 414.5 L 2763.0 421.5 Q 2827.0 431.5 2862.0 432.5 Q 2884.0 432.5 2888.0 421.5 Q 2907.0 322.5 2841.0 144.5 Q 2838.0 141.5 2838.0 138.5 Q 2825.0 98.5 2793.0 61.5 Z" fill="lightgray"></path>
      </clipPath>
      <path clip-path="url(#make-me-a-hanzi-clip-18)" d="M 2474.0 664.5 L 2496.0 655.5 L 2539.0 653.5 L 2700.0 692.5 L 2720.0 689.5 L 2738.0 674.5 L 2678.0 582.5 L 2604.0 488.5 L 2573.0 439.5 L 2567.0 410.5 L 2605.0 407.5 L 2680.0 424.5 L 2888.0 452.5 L 2916.0 438.5 L 2929.0 419.5 L 2912.0 283.5 L 2889.0 186.5 L 2860.0 101.5 L 2824.0 41.5 L 2780.0 -0.5 L 2665.0 58.5 " fill="none" id="make-me-a-hanzi-animation-18" stroke-dasharray="1687 3374" stroke-linecap="round"></path>

      <clipPath id="make-me-a-hanzi-clip-19">
      <path d="M 2579.0 382.5 Q 2579.0 292.5 2385.0 118.5 Q 2379.0 115.5 2379.0 109.5 Q 2378.0 105.5 2383.0 105.5 Q 2452.0 105.5 2595.0 291.5 Q 2602.0 312.5 2634.0 343.5 Q 2641.0 352.5 2635.0 364.5 Q 2626.0 382.5 2616.0 392.5 C 2597.0 415.5 2581.0 412.5 2579.0 382.5 Z" fill="lightgray"></path>
      </clipPath>
      <path clip-path="url(#make-me-a-hanzi-clip-19)" d="M 2587.0 377.5 L 2605.0 361.5 L 2604.0 353.5 L 2544.0 254.5 L 2444.0 150.5 L 2385.0 111.5 " fill="none" id="make-me-a-hanzi-animation-19" stroke-dasharray="491 982" stroke-linecap="round"></path>

      <clipPath id="make-me-a-hanzi-clip-20">
      <path d="M 2716.0 414.5 Q 2734.0 329.5 2602.0 158.5 Q 2596.0 152.5 2591.0 145.5 Q 2551.0 96.5 2451.0 1.5 Q 2444.0 -2.5 2453.0 -5.5 Q 2505.0 1.5 2614.0 109.5 Q 2689.0 194.5 2779.0 350.5 Q 2788.0 366.5 2794.0 372.5 Q 2801.0 378.5 2799.0 387.5 Q 2796.0 406.5 2763.0 421.5 C 2737.0 435.5 2712.0 444.5 2716.0 414.5 Z" fill="lightgray"></path>
      </clipPath>
      <path clip-path="url(#make-me-a-hanzi-clip-20)" d="M 2725.0 410.5 L 2755.0 382.5 L 2733.0 324.5 L 2684.0 236.5 L 2578.0 98.5 L 2500.0 29.5 L 2456.0 -0.5 " fill="none" id="make-me-a-hanzi-animation-20" stroke-dasharray="663 1326" stroke-linecap="round"></path>

</g>
</svg>
